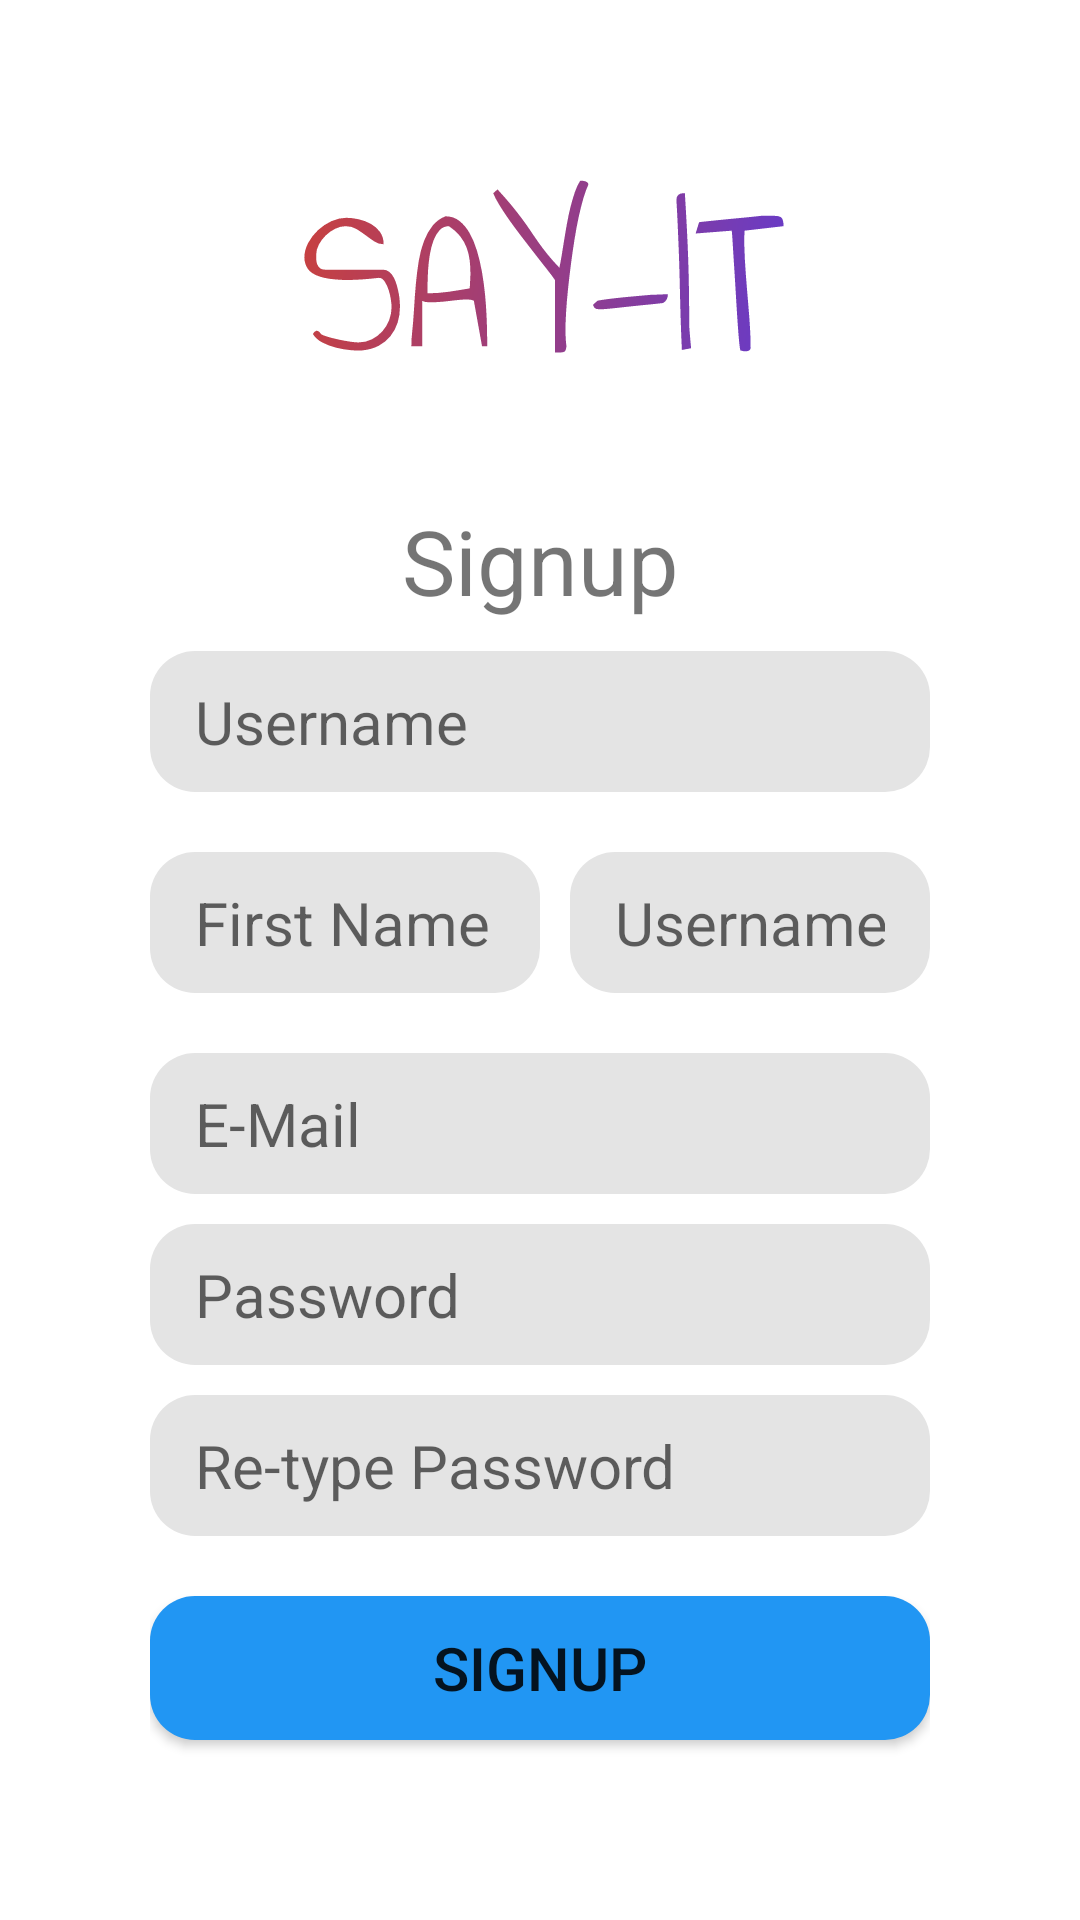

Produce the Android XML layout that renders to this screen, including the resource entries it uses.
<!-- AndroidManifest.xml: application theme Theme.SayIt -->
<!-- res/layout/fragment_signup.xml -->
<?xml version="1.0" encoding="utf-8"?>
<FrameLayout xmlns:android="http://schemas.android.com/apk/res/android"
    xmlns:tools="http://schemas.android.com/tools"
    android:layout_width="match_parent"
    android:layout_height="match_parent"
    xmlns:app="http://schemas.android.com/apk/res-auto"
    tools:context=".signup">

    <LinearLayout
        android:layout_width="match_parent"
        android:layout_height="match_parent"
        android:background="#FFFFFF"
        android:gravity="center_vertical"
        android:orientation="vertical"
        android:paddingHorizontal="50dp"
        android:paddingBottom="50dp"
        app:layout_constraintBottom_toBottomOf="parent"
        app:layout_constraintEnd_toEndOf="parent"
        app:layout_constraintStart_toStartOf="parent"
        app:layout_constraintTop_toTopOf="parent">

        <ImageView
            android:id="@+id/imageView"
            android:layout_width="fill_parent"
            android:layout_height="157dp"
            app:srcCompat="@drawable/ic_say_it__4_" />
        <TextView
            android:id="@+id/titleSignup"
            android:layout_width="match_parent"
            android:layout_height="wrap_content"
            android:gravity="center_horizontal"
            android:text="Signup"
            android:textSize="30dp" />

        <EditText
            android:id="@+id/login_username"
            android:layout_width="match_parent"
            android:layout_height="wrap_content"
            android:layout_marginVertical="10dp"
            android:background="@drawable/text_fields_shape"
            android:ems="8"
            android:hint="Username"
            android:inputType="textPersonName"
            android:paddingHorizontal="15dp"
            android:paddingVertical="10dp"
            android:textSize="20dp" />

        <LinearLayout
            android:id="@+id/Name"
            android:layout_width="fill_parent"
            android:layout_height="wrap_content"
            android:layout_weight="0"
            android:orientation="horizontal">

            <EditText
                android:id="@+id/login_first_name"
                android:layout_width="fill_parent"
                android:layout_height="wrap_content"
                android:layout_marginVertical="10dp"
                android:layout_weight="1"
                android:background="@drawable/text_fields_shape"
                android:ems="8"
                android:hint="First Name"
                android:inputType="textPersonName"
                android:paddingHorizontal="15dp"
                android:paddingVertical="10dp"
                android:textSize="20dp" />

            <EditText
                android:id="@+id/login_lastname"
                android:layout_width="match_parent"
                android:layout_height="wrap_content"
                android:layout_marginVertical="10dp"
                android:layout_marginLeft="10dp"
                android:layout_weight="1"
                android:background="@drawable/text_fields_shape"
                android:ems="8"
                android:hint="Username"
                android:inputType="textPersonName"
                android:paddingHorizontal="15dp"
                android:paddingVertical="10dp"
                android:textSize="20dp" />
        </LinearLayout>


        <EditText
            android:id="@+id/login_email"
            android:layout_width="match_parent"
            android:layout_height="wrap_content"
            android:layout_marginVertical="10dp"
            android:background="@drawable/text_fields_shape"
            android:ems="8"
            android:hint="E-Mail"
            android:inputType="textPersonName"
            android:paddingHorizontal="15dp"
            android:paddingVertical="10dp"
            android:textSize="20dp" />

        <EditText
            android:id="@+id/login_password1"
            android:layout_width="match_parent"
            android:layout_height="wrap_content"
            android:layout_marginBottom="10dp"
            android:background="@drawable/text_fields_shape"
            android:ems="8"
            android:hint="Password"
            android:inputType="textPassword"
            android:paddingHorizontal="15dp"
            android:paddingVertical="10dp"
            android:textSize="20dp" />

        <EditText
            android:id="@+id/login_password2"
            android:layout_width="match_parent"
            android:layout_height="wrap_content"
            android:layout_marginBottom="10dp"
            android:background="@drawable/text_fields_shape"
            android:ems="8"
            android:hint="Re-type Password"
            android:inputType="textPassword"
            android:paddingHorizontal="15dp"
            android:paddingVertical="10dp"
            android:textSize="20dp" />

        <Button
            android:id="@+id/login_button"
            android:layout_width="match_parent"
            android:layout_height="wrap_content"
            android:layout_marginTop="10dp"
            android:background="@drawable/button_shape"
            android:ems="8"
            android:text="SignUp"
            android:textSize="20dp"
            app:icon="@drawable/button_shape" />

    </LinearLayout>

</FrameLayout>
<!-- resources referenced by this layout -->
<resources>
  <!-- drawable button_shape (drawable) -->
  <?xml version="1.0" encoding="utf-8"?>
      <shape xmlns:android="http://schemas.android.com/apk/res/android"
          android:shape="rectangle">
  
          <solid android:color="#2196F3" />
  
          <corners android:radius="15dp" />
  
      </shape>
  <!-- drawable ic_say_it__4_: vector/xml drawable (drawable, 13046 chars, omitted) -->
  <!-- drawable text_fields_shape (drawable) -->
  <?xml version="1.0" encoding="utf-8"?>
      <shape xmlns:android="http://schemas.android.com/apk/res/android"
          android:shape="rectangle">
  
          <solid android:color="#E4E4E4" />
  
          <corners android:radius="15dp" />
  
      </shape>
  <style name="Theme.SayIt" parent="Theme.AppCompat.DayNight.DarkActionBar">
          
          <item name="colorPrimaryVariant">#1976D2</item>
          <item name="colorPrimary">@color/secondary</item>
          <item name="colorOnPrimary">@color/ic_launcher_background</item>
          
          <item name="colorSecondary">@color/teal_200</item>
          <item name="colorSecondaryVariant">@color/teal_700</item>
          <item name="colorOnSecondary">@color/ic_launcher_background</item>
          <item name="android:windowActionBar">false</item>
          <item name="android:windowNoTitle">true</item>
          
          <item name="android:statusBarColor" tools:targetApi="l">?attr/colorPrimary</item>
          
      </style>
  <color name="secondary">#0065B5</color>
  <color name="teal_200">#FF03DAC5</color>
  <color name="teal_700">#FF018786</color>
</resources>
